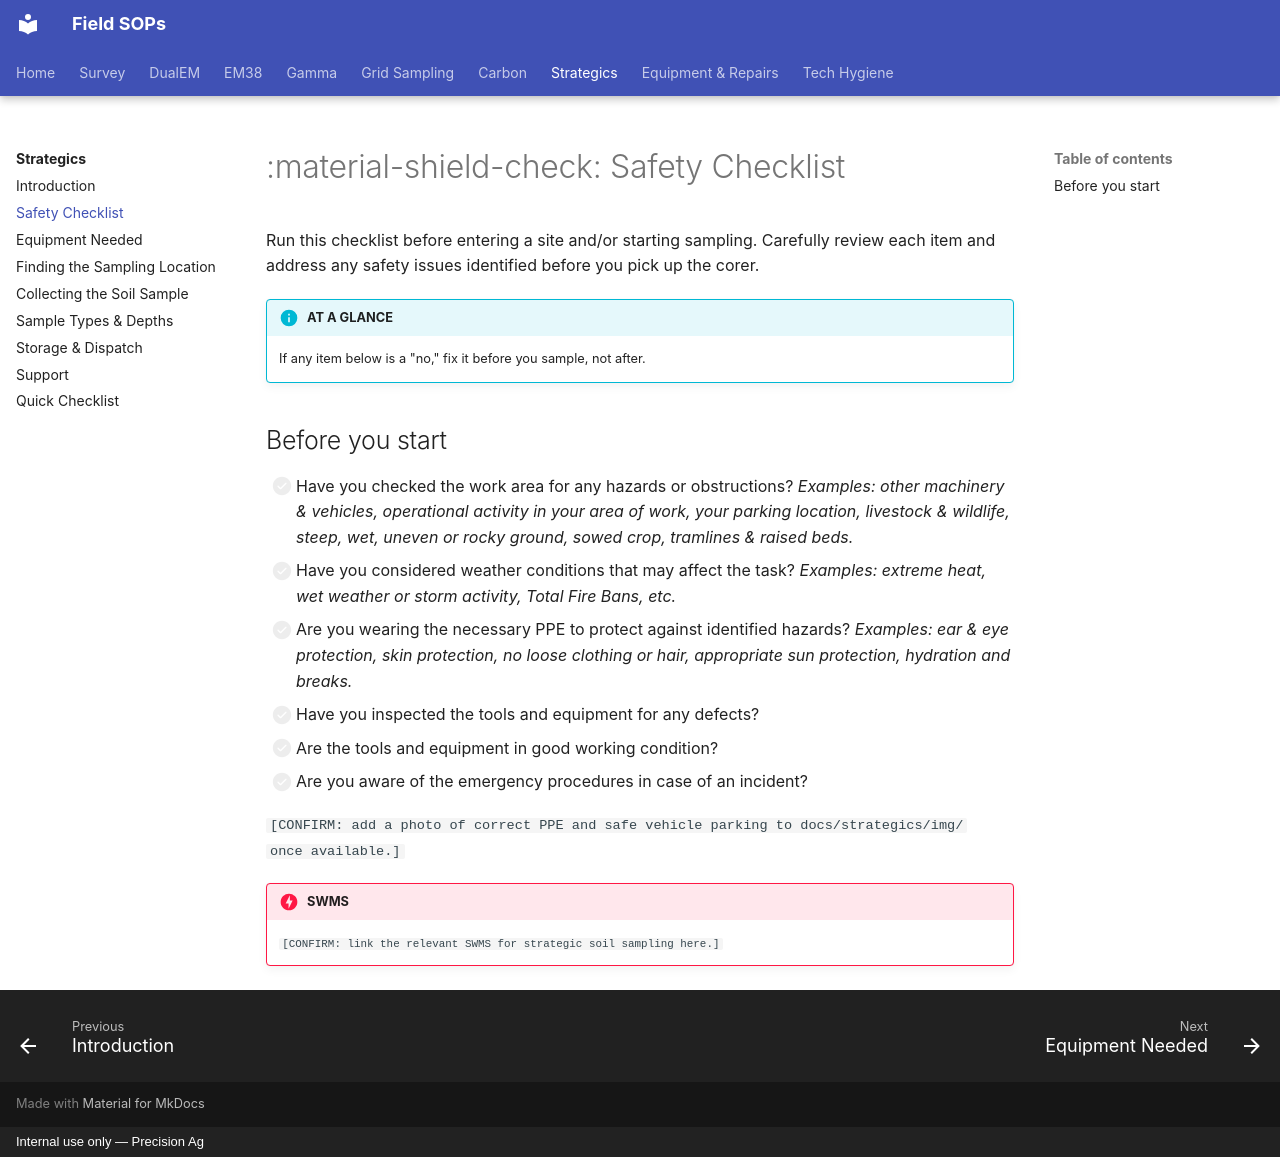

repository: Precision-Ag/precision-ag-field-sops · page: strategics/01-safety-checklist/index.html · generator: mkdocs · copyright: Internal use only — Precision Ag

---
title: Safety Checklist
---
# :material-shield-check: Safety Checklist

Run this checklist before entering a site and/or starting sampling. Carefully review each
item and address any safety issues identified before you pick up the corer.

!!! info "AT A GLANCE"
    If any item below is a "no," fix it before you sample, not after.

## Before you start

- [ ] Have you checked the work area for any hazards or obstructions?
      *Examples: other machinery & vehicles, operational activity in your area of work,
      your parking location, livestock & wildlife, steep, wet, uneven or rocky ground,
      sowed crop, tramlines & raised beds.*
- [ ] Have you considered weather conditions that may affect the task?
      *Examples: extreme heat, wet weather or storm activity, Total Fire Bans, etc.*
- [ ] Are you wearing the necessary PPE to protect against identified hazards?
      *Examples: ear & eye protection, skin protection, no loose clothing or hair,
      appropriate sun protection, hydration and breaks.*
- [ ] Have you inspected the tools and equipment for any defects?
- [ ] Are the tools and equipment in good working condition?
- [ ] Are you aware of the emergency procedures in case of an incident?

`[CONFIRM: add a photo of correct PPE and safe vehicle parking to docs/strategics/img/
once available.]`

!!! danger "SWMS"
    `[CONFIRM: link the relevant SWMS for strategic soil sampling here.]`
